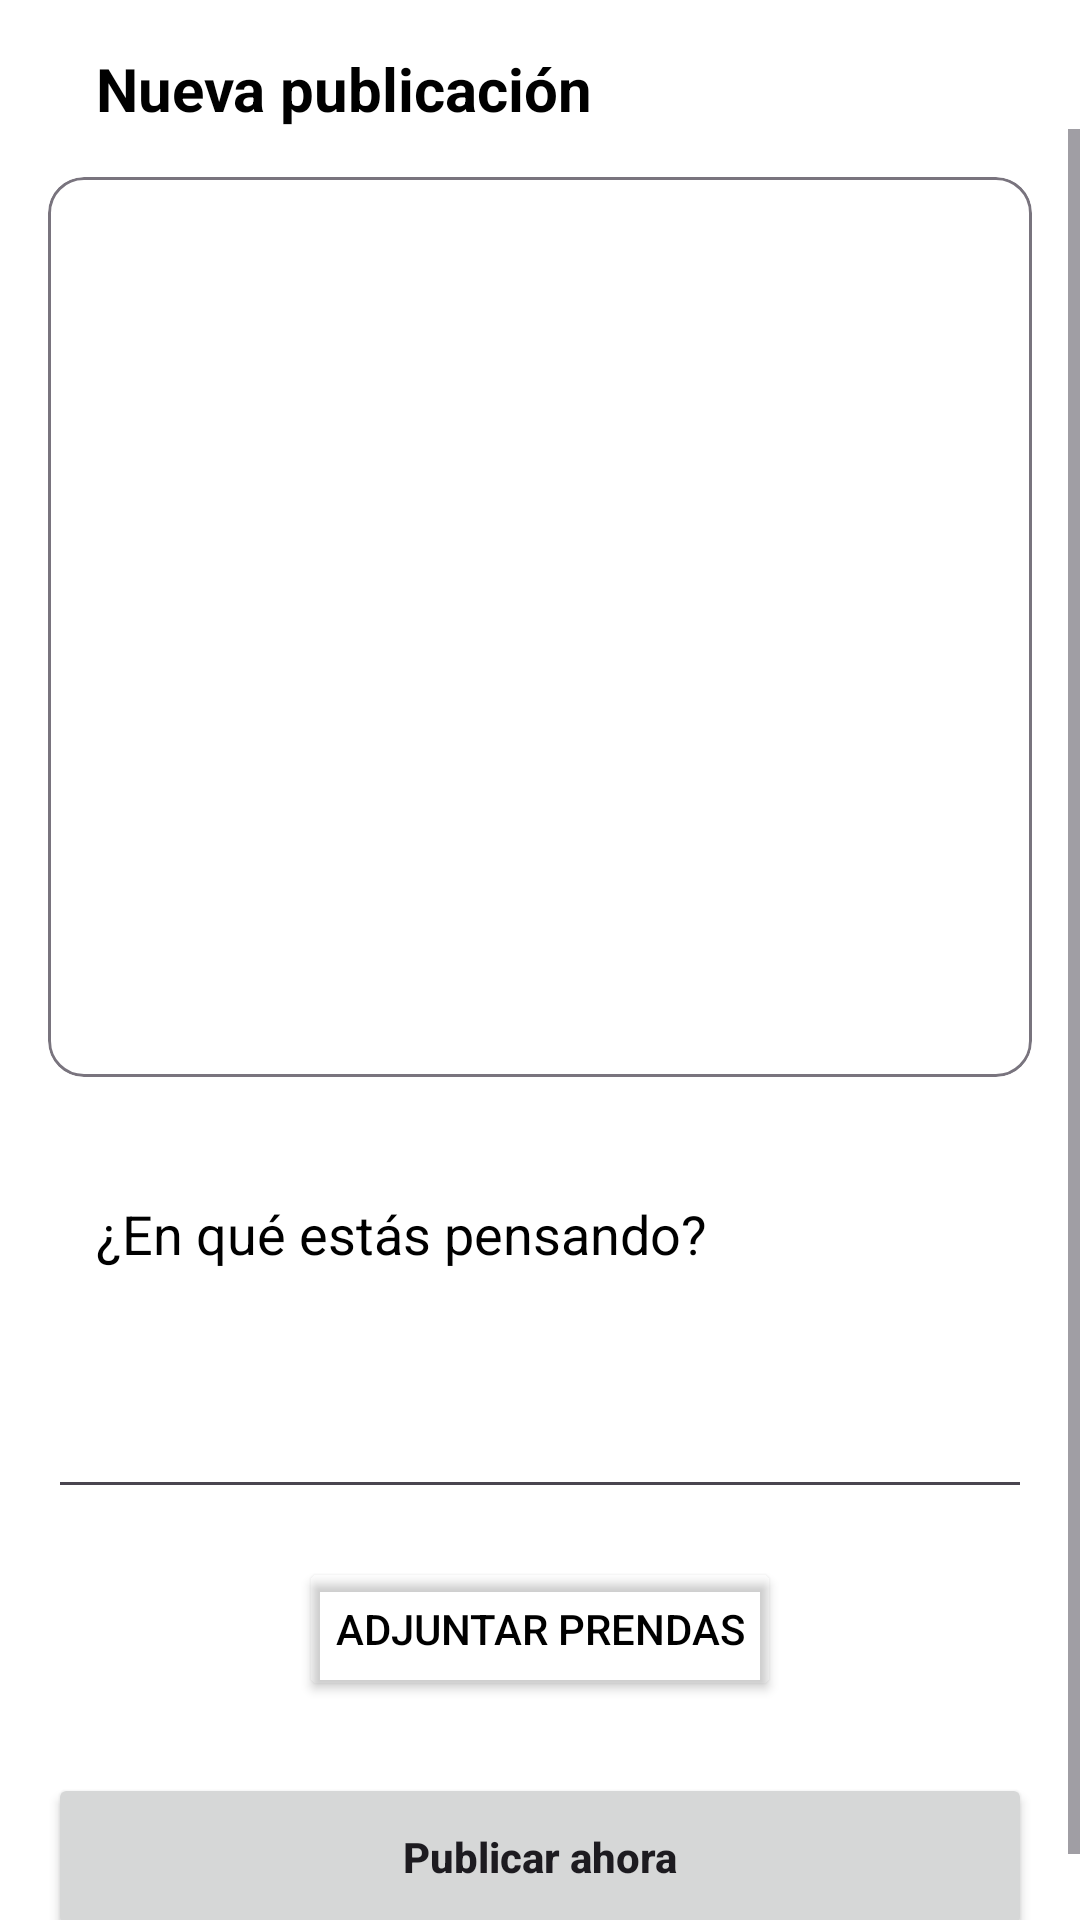

Here is an Android app screen rendered from its layout file. Give the layout XML and the strings, colors and styles it references.
<!-- AndroidManifest.xml: application theme Theme.ArmarioVirtual -->
<!-- res/layout/home_publication_upload_fragment.xml -->
<?xml version="1.0" encoding="utf-8"?>
<androidx.constraintlayout.widget.ConstraintLayout xmlns:android="http://schemas.android.com/apk/res/android"
    xmlns:app="http://schemas.android.com/apk/res-auto"
    xmlns:tools="http://schemas.android.com/tools"
    android:id="@+id/main"
    android:layout_width="match_parent"
    android:layout_height="match_parent"
    tools:context=".views.activity.UploadPhotoDetailsActivity">

    <LinearLayout
        android:id="@+id/headerLayout"
        android:orientation="horizontal"
        android:layout_width="0dp"
        android:layout_height="wrap_content"
        android:paddingStart="16dp"
        android:paddingTop="16dp"
        android:paddingEnd="16dp"
        android:gravity="center_vertical"
        app:layout_constraintStart_toStartOf="parent"
        app:layout_constraintEnd_toEndOf="parent"
        app:layout_constraintTop_toTopOf="parent">

        <ImageButton
            android:id="@+id/bBack"
            android:layout_width="wrap_content"
            android:layout_height="wrap_content"
            android:background="@android:color/transparent"
            android:src="@drawable/ic_arrow_backwards"
            android:onClick="goBack"
            app:tint="?attr/colorOnBackground" />

        <TextView
            android:id="@+id/tvTitle"
            android:layout_width="wrap_content"
            android:layout_height="wrap_content"
            android:layout_marginStart="16dp"
            android:text="@string/title_new_publication"
            android:textSize="20sp"
            android:textColor="?attr/colorOnBackground"
            android:textStyle="bold" />
    </LinearLayout>

    <ScrollView
        android:layout_width="0dp"
        android:layout_height="0dp"
        app:layout_constraintTop_toBottomOf="@id/headerLayout"
        app:layout_constraintBottom_toBottomOf="parent"
        app:layout_constraintStart_toStartOf="parent"
        app:layout_constraintEnd_toEndOf="parent">

        <LinearLayout
            android:layout_width="match_parent"
            android:layout_height="wrap_content"
            android:orientation="vertical"
            android:padding="16dp">

            <com.google.android.material.card.MaterialCardView
                android:layout_width="match_parent"
                android:layout_height="300dp"
                app:cardCornerRadius="12dp"
                app:cardElevation="0dp"
                app:strokeWidth="1dp"
                app:strokeColor="?attr/colorOutline">

                <ImageView
                    android:id="@+id/photo_view"
                    android:layout_width="match_parent"
                    android:layout_height="match_parent"
                    android:scaleType="centerCrop" />
            </com.google.android.material.card.MaterialCardView>

            <EditText
                android:id="@+id/edt_descripcion"
                android:layout_width="match_parent"
                android:layout_height="wrap_content"
                android:layout_marginTop="24dp"
                android:gravity="top"
                android:hint="@string/publication_hint"
                android:inputType="textMultiLine"
                android:minHeight="120dp"
                android:padding="16dp"
                android:textColor="?attr/colorOnBackground"
                android:textColorHint="?attr/colorOnBackground" />

            <Button
                android:id="@+id/btn_select_clothes"
                android:layout_width="wrap_content"
                android:layout_height="wrap_content"
                android:layout_marginTop="16dp"
                android:backgroundTint="@android:color/transparent"
                android:text="@string/attach_clothes"
                android:layout_gravity="center"
                android:textColor="?attr/colorOnBackground"
                app:icon="@drawable/ic_hanger"
                app:iconTint="?attr/colorOnBackground" />

            <Button
                android:id="@+id/btn_upload"
                android:layout_width="match_parent"
                android:layout_height="56dp"
                android:layout_marginTop="24dp"
                android:text="@string/publish_now"
                android:textAllCaps="false"
                android:textStyle="bold" />

            <ProgressBar
                android:id="@+id/progressBar"
                android:layout_width="wrap_content"
                android:layout_height="wrap_content"
                android:layout_marginTop="16dp"
                android:layout_gravity="center"
                android:visibility="gone" />

        </LinearLayout>
    </ScrollView>

</androidx.constraintlayout.widget.ConstraintLayout>
<!-- resources referenced by this layout -->
<resources>
  <string name="attach_clothes">Adjuntar prendas</string>
  <string name="publication_hint">¿En qué estás pensando?</string>
  <string name="publish_now">Publicar ahora</string>
  <string name="title_new_publication">Nueva publicación</string>
  <style name="Theme.ArmarioVirtual" parent="Base.Theme.ArmarioVirtual">
          
          <item name="android:navigationBarColor">@android:color/transparent</item>
          <item name="android:statusBarColor">@android:color/transparent</item>
          <item name="android:windowLightStatusBar">?attr/isLightTheme</item>
      </style>
  <style name="Base.Theme.ArmarioVirtual" parent="Theme.Material3.DayNight.NoActionBar">
          <item name="colorPrimary">@color/whitebuttoncolor</item>
          <item name="colorPrimaryVariant">@color/black</item>
          <item name="colorOnPrimary">@color/white</item>
  
          <item name="colorSecondary">@color/whitebuttoncolor</item>
          <item name="colorSecondaryVariant">@color/black</item>
          <item name="colorOnSecondary">@color/black</item>
  
          <item name="android:colorBackground">@color/white</item>
          <item name="colorOnBackground">@color/black</item>
          <item name="colorSurface">@color/white</item>
          <item name="colorOnSurface">@color/black</item>
  
          <item name="colorError">@color/red</item>
          <item name="colorOnError">@color/white</item>
  
          <item name="colorSurfaceVariant">@color/light_grey</item>
          <item name="colorOnSurfaceVariant">@color/grey</item>
  
          <item name="android:statusBarColor">@color/light_grey</item>
          <item name="android:navigationBarColor">@color/white</item>
          <item name="android:windowBackground">@color/white</item>
  
          <item name="tabBackground">@color/white</item>
          <item name="tabTextColor">@color/whitebuttoncolor</item>
          <item name="tabSelectedTextColor">@color/whitebuttoncolor</item>
          <item name="tabIndicatorColor">@color/whitebuttoncolor</item>
  
      </style>
  <color name="whitebuttoncolor">#1C1C1C</color>
  <color name="black">#FF000000</color>
  <color name="white">#FFFFFFFF</color>
  <color name="red">#FB3636</color>
  <color name="light_grey">#9F9F9F</color>
  <color name="grey">#4C4C4C</color>
</resources>
